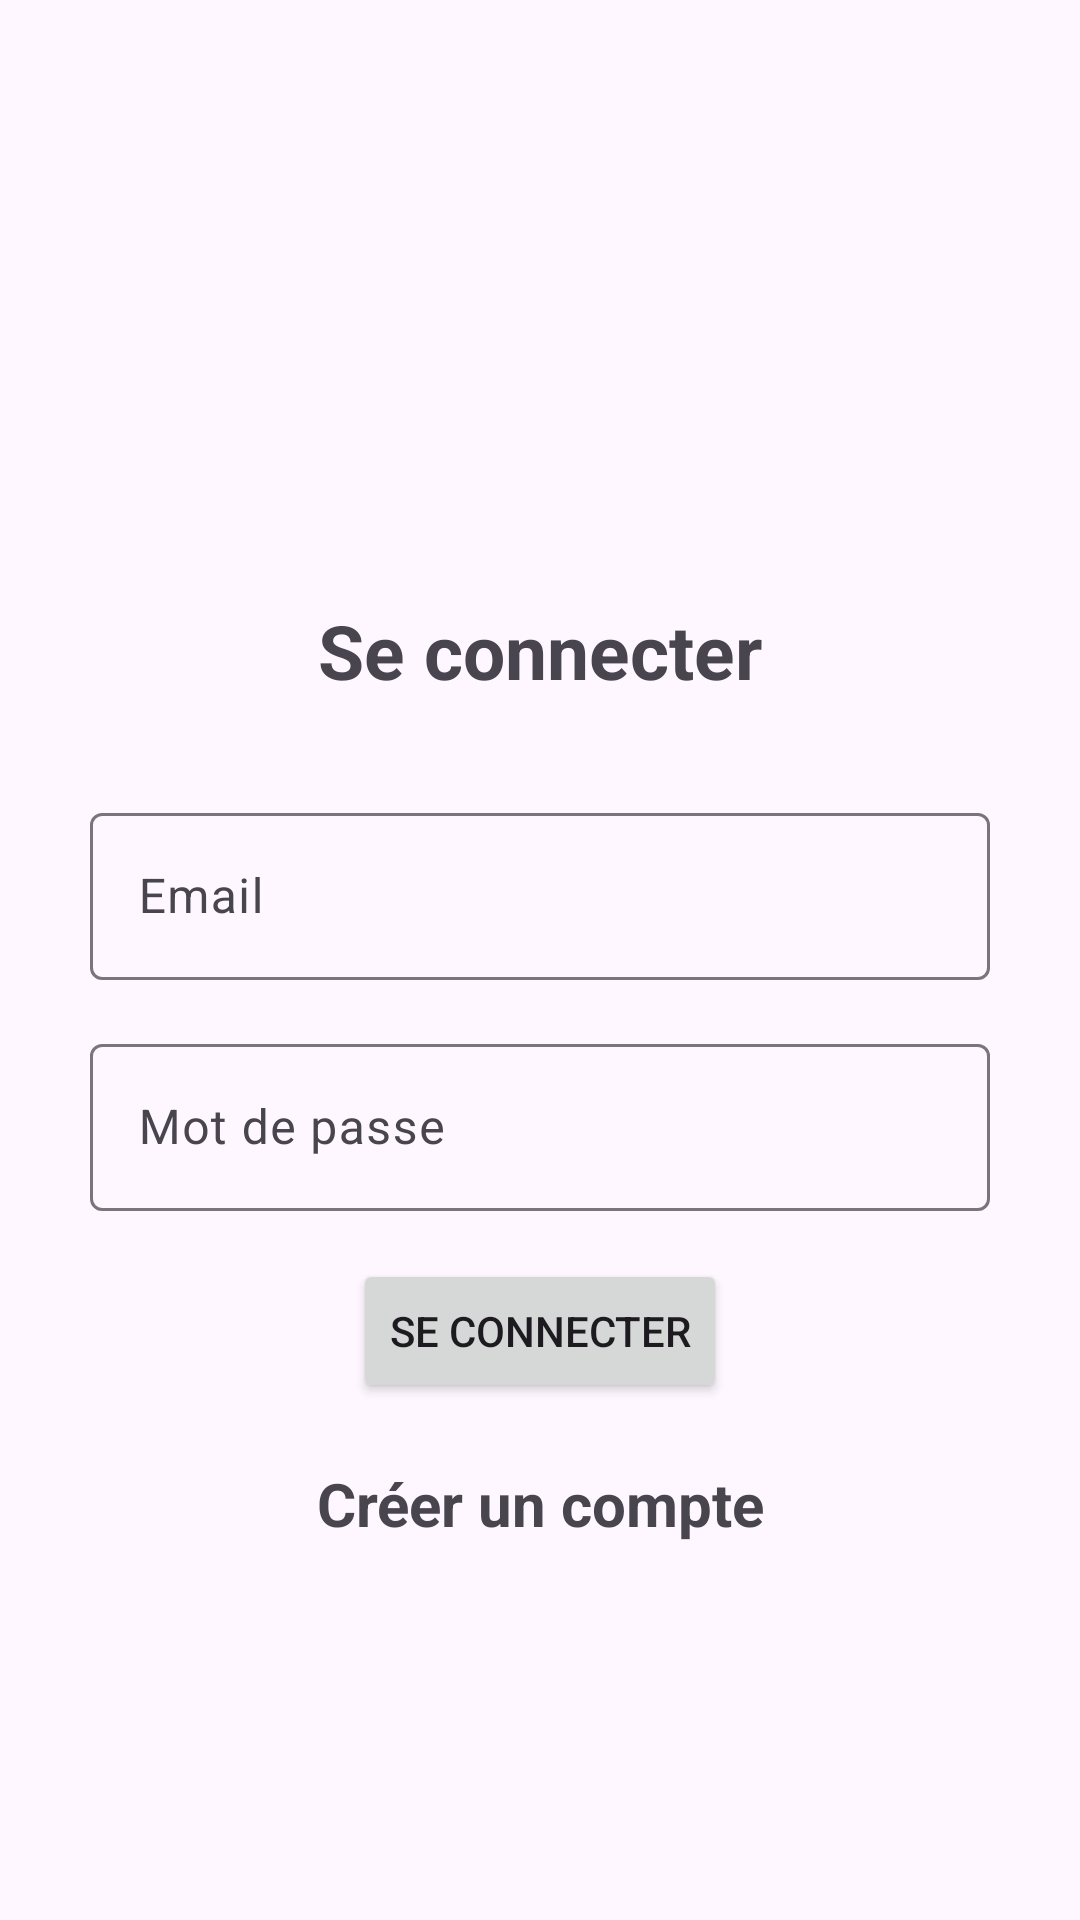

Android layout source for this screen:
<!-- AndroidManifest.xml: application theme Theme.Material3.Light -->
<!-- res/layout/activity_login.xml -->
<?xml version="1.0" encoding="utf-8"?>
<androidx.constraintlayout.widget.ConstraintLayout
    xmlns:android="http://schemas.android.com/apk/res/android"
    xmlns:app="http://schemas.android.com/apk/res-auto"
    xmlns:tools="http://schemas.android.com/tools"
    android:layout_width="match_parent"
    android:layout_height="match_parent"
    tools:context=".Login">

    <TextView
        android:id="@+id/login_title"
        android:text="@string/login"
        android:textSize="25sp"
        android:textStyle="bold"
        android:layout_width="wrap_content"
        android:layout_height="wrap_content"
        android:layout_marginTop="200dp"
        app:layout_constraintTop_toTopOf="parent"
        app:layout_constraintStart_toStartOf="parent"
        app:layout_constraintEnd_toEndOf="parent"
        />

    <com.google.android.material.textfield.TextInputLayout
        android:id="@+id/email_input_layout"
        android:layout_width="0dp"
        android:layout_height="wrap_content"
        android:layout_marginTop="32dp"
        app:layout_constraintTop_toBottomOf="@id/login_title"
        app:layout_constraintStart_toStartOf="parent"
        app:layout_constraintEnd_toEndOf="parent">

        <com.google.android.material.textfield.TextInputEditText
            android:id="@+id/email"
            android:layout_width="match_parent"
            android:layout_height="wrap_content"
            android:layout_marginEnd="30dp"
            android:layout_marginStart="30dp"
            android:hint="@string/email"/>
    </com.google.android.material.textfield.TextInputLayout>

    <com.google.android.material.textfield.TextInputLayout
        android:id="@+id/password_input_layout"
        android:layout_width="0dp"
        android:layout_height="wrap_content"
        android:layout_marginTop="16dp"
        app:layout_constraintTop_toBottomOf="@id/email_input_layout"
        app:layout_constraintStart_toStartOf="parent"
        app:layout_constraintEnd_toEndOf="parent">

        <com.google.android.material.textfield.TextInputEditText
            android:id="@+id/password"
            android:layout_width="match_parent"
            android:layout_height="wrap_content"
            android:layout_marginEnd="30dp"
            android:layout_marginStart="30dp"
            android:hint="@string/password"
            android:inputType="textPassword"/>
    </com.google.android.material.textfield.TextInputLayout>

    <ProgressBar
        android:id="@+id/progressBar"
        android:layout_width="wrap_content"
        android:layout_height="wrap_content"
        android:visibility="gone"
        android:layout_marginTop="16dp"
        app:layout_constraintTop_toBottomOf="@id/password_input_layout"
        app:layout_constraintStart_toStartOf="parent"
        app:layout_constraintEnd_toEndOf="parent"/>

    <Button
        android:id="@+id/btn_login"
        android:layout_width="wrap_content"
        android:layout_height="wrap_content"
        android:text="@string/login"
        android:layout_marginTop="16dp"
        app:layout_constraintTop_toBottomOf="@id/progressBar"
        app:layout_constraintStart_toStartOf="parent"
        app:layout_constraintEnd_toEndOf="parent"/>

    <TextView
        android:id="@+id/registerNow"
        android:layout_width="wrap_content"
        android:layout_height="wrap_content"
        android:text="@string/register"
        android:gravity="center"
        android:layout_marginTop="20dp"
        android:textStyle="bold"
        android:textSize="20sp"
        app:layout_constraintTop_toBottomOf="@id/btn_login"
        app:layout_constraintStart_toStartOf="parent"
        app:layout_constraintEnd_toEndOf="parent"/>

    <ImageButton
        android:id="@+id/imageButton"
        android:layout_width="32dp"
        android:layout_height="32dp"
        android:layout_margin="6dp"
        android:layout_marginTop="6dp"
        android:layout_marginEnd="6dp"
        android:background="@android:color/transparent"
        android:contentDescription="Close Button"
        android:scaleType="fitCenter"
        app:layout_constraintEnd_toEndOf="parent"
        app:layout_constraintTop_toTopOf="parent"
        app:srcCompat="@drawable/close" />

</androidx.constraintlayout.widget.ConstraintLayout>
<!-- resources referenced by this layout -->
<resources>
  <string name="email" translatable="false">Email</string>
  <string name="login" translatable="false">Se connecter</string>
  <string name="password" translatable="false">Mot de passe</string>
  <string name="register" translatable="false">Créer un compte</string>
</resources>
